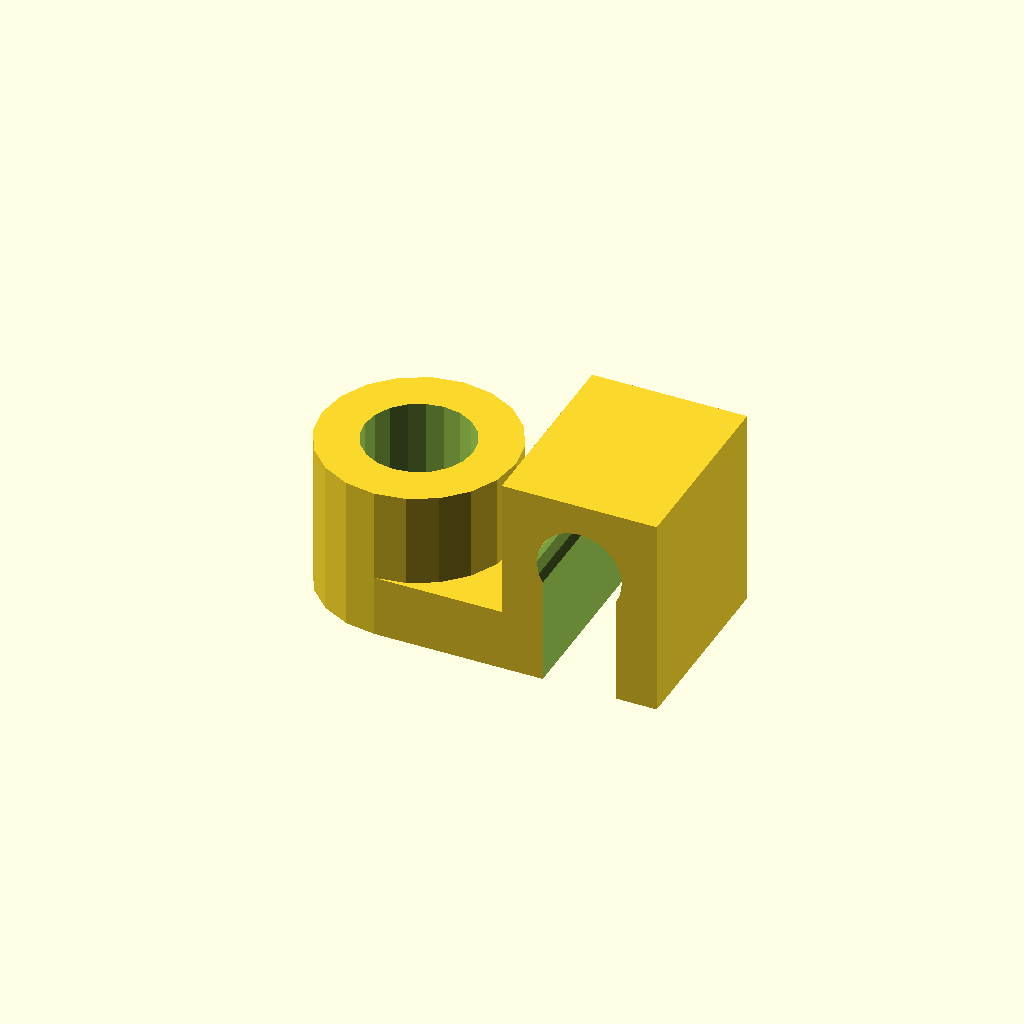
Cell 1 — every parameter at its default value.
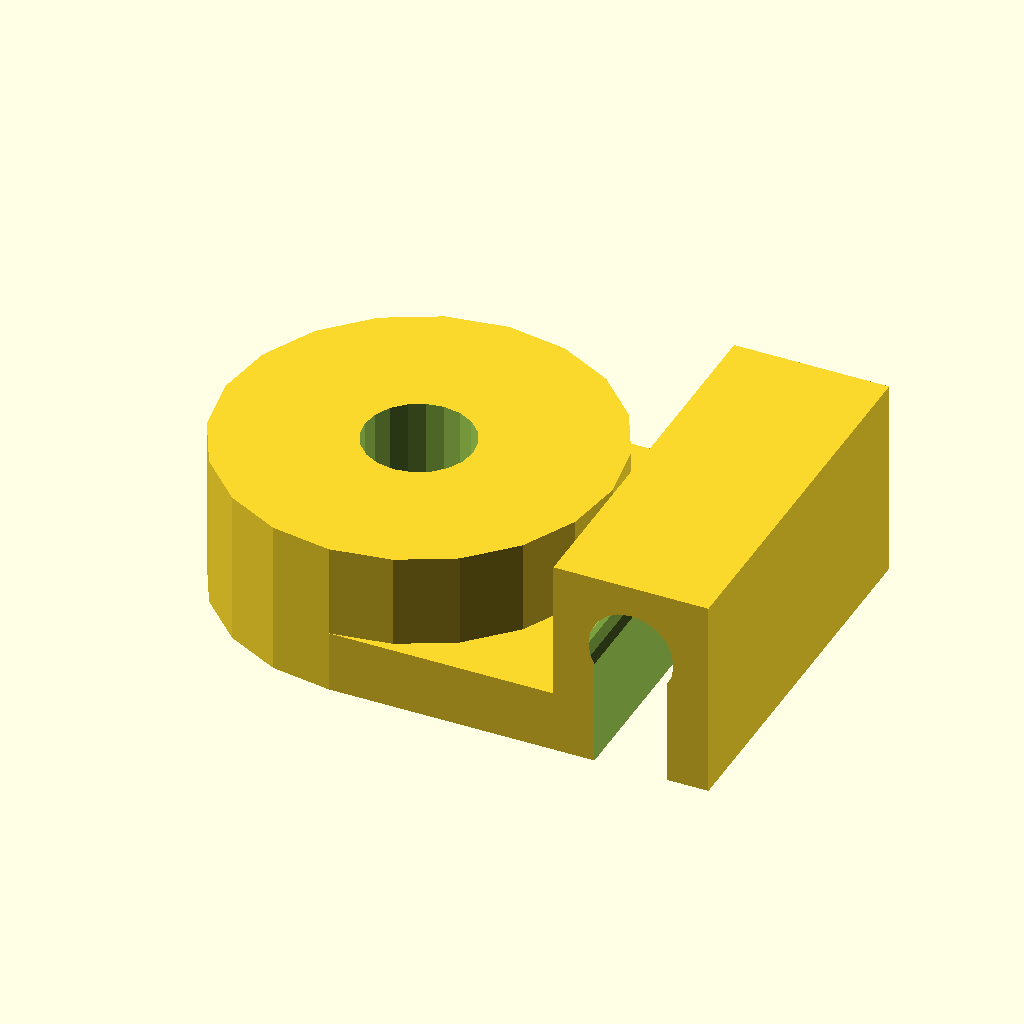
Cell 2: the same model with diameter = 25.
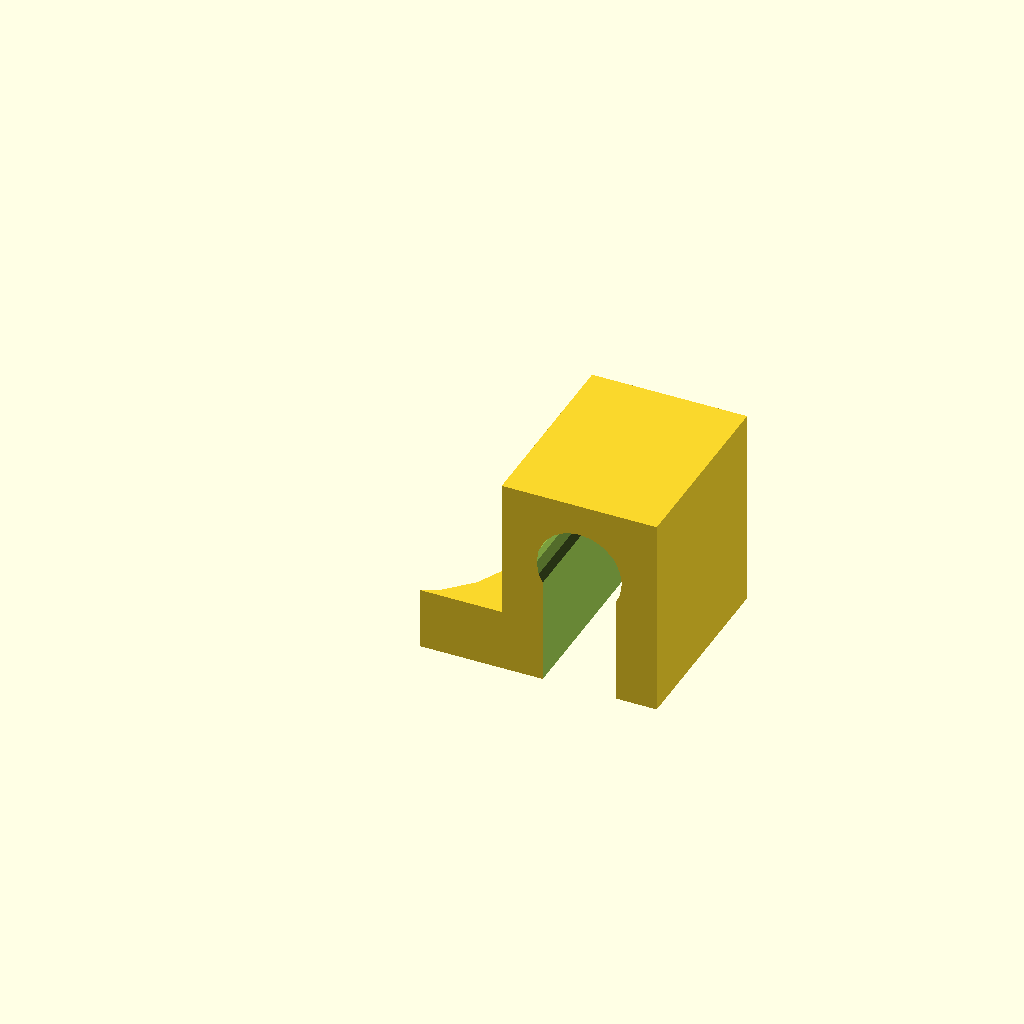
Cell 3: the same model with holeDiameter = 14.
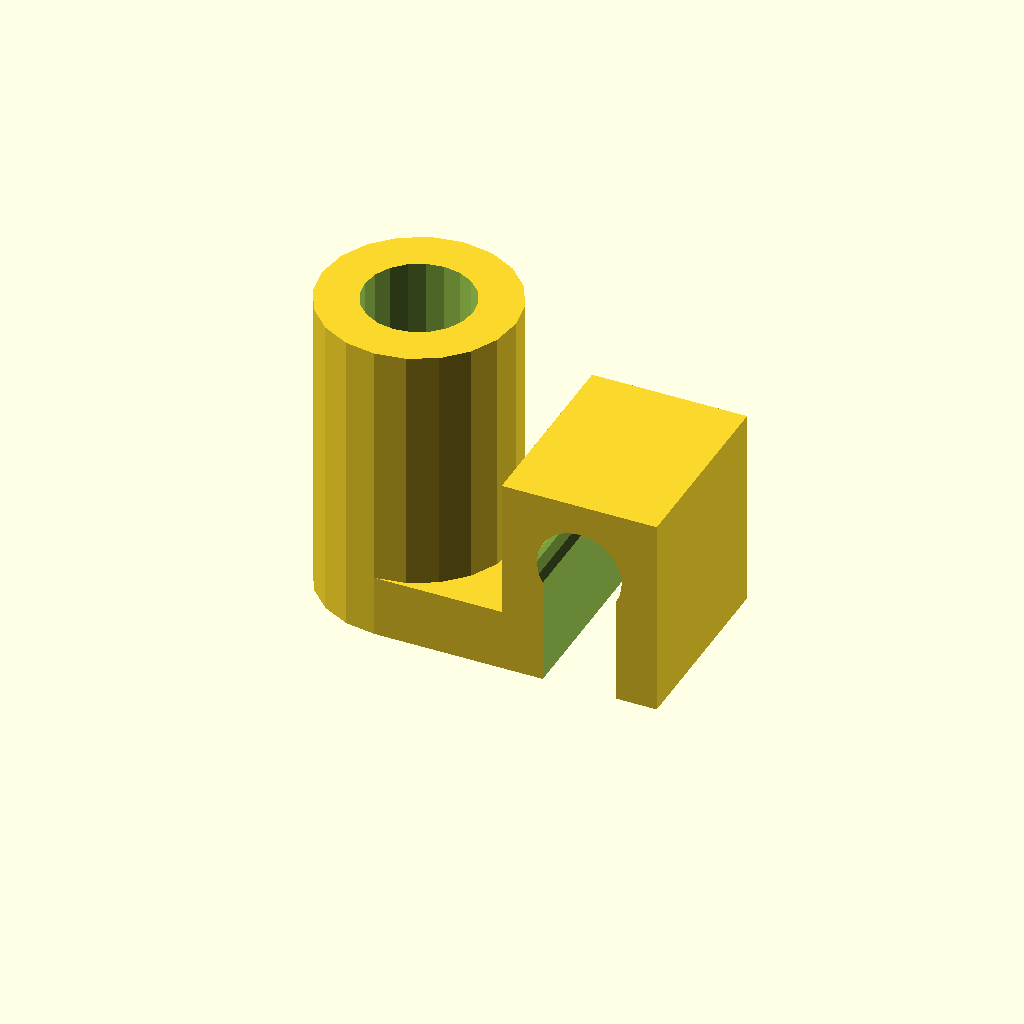
Cell 4: the same model with height = 20.
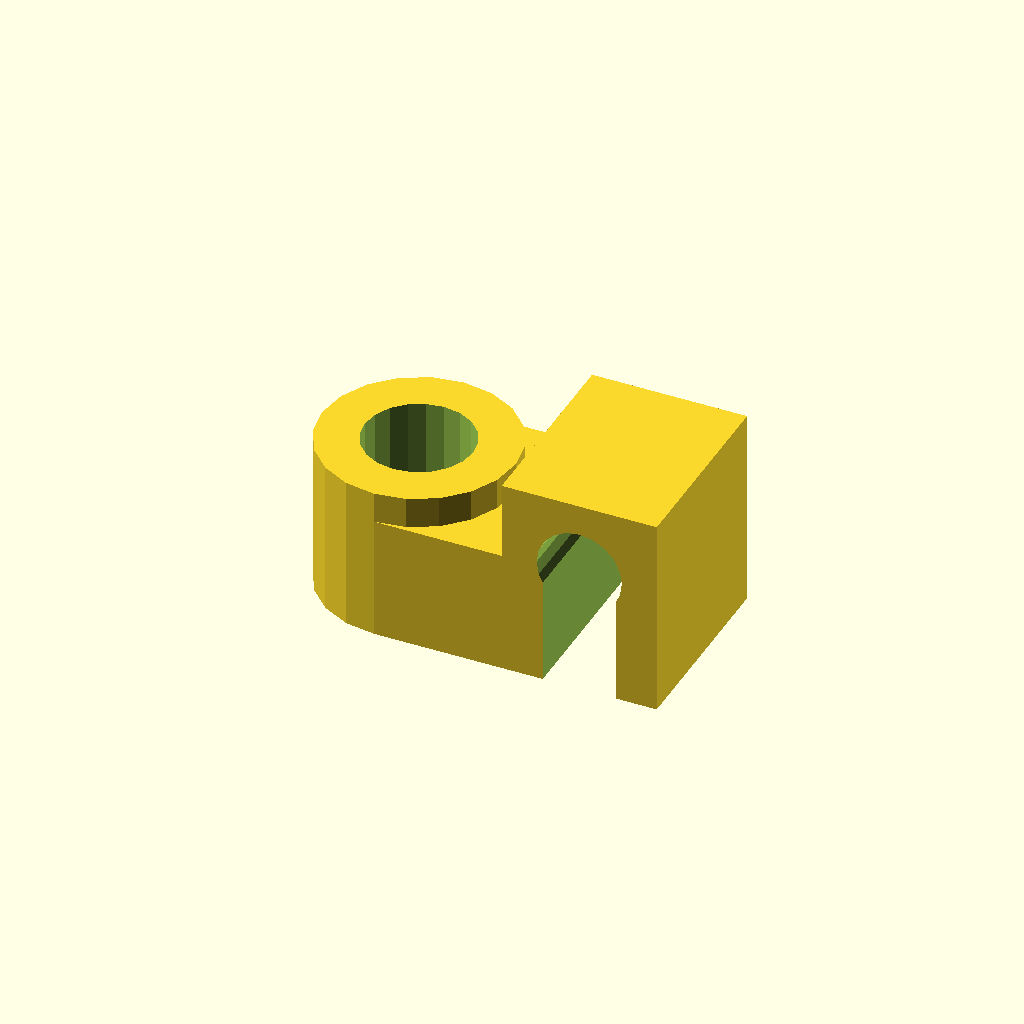
Cell 5: the same model with thickness = 8.
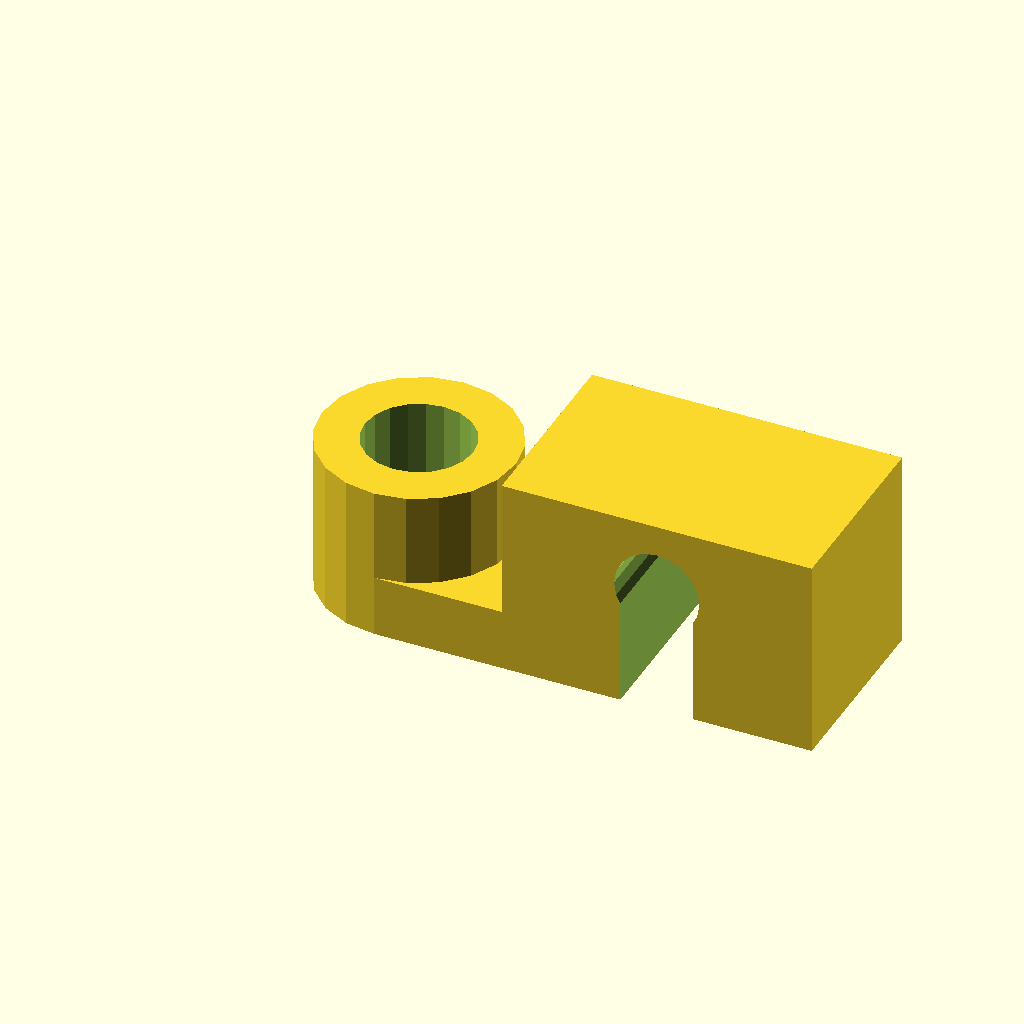
Cell 6: the same model with clipThickness = 20.
One fixed orthographic camera (rotation 55°, 0°, 25°; colour scheme Cornfield) for every cell.
Source of the model, inputs/thingiverse/files/thing-25156/Nerf-Dart-Shower-Caddy-Anchor-Parametric/ShowerCaddyAnchor.scad:
/*
 * Shower Caddy Anchor, v1.0
 *
 * by Alex Franke (CodeCreations), Jun 2012
 * http://www.theFrankes.com
 * 
 * Licenced under Creative Commons Attribution - Non-Commercial - Share Alike 3.0 
 * 
 * DESCRIPTION: This is a simple parametric shower caddy anchor that uses a suction
 *   cup from a nerf dart to keep the caddy stable. 
 * 
 * INSTRUCTIONS:  Choose some values in the "User-defined values" section, render,
 *   and print one or more of the shower caddy anchors. (For me, it required about 
 *   285mm of filament -- about 5 cents.) Pull the suction cup(s) off of a Nerf 
 *   suction dart (e.g. http://amzn.com/B00284C4FK -- or you can get them at places 
 *   like Walmart) and clean off any remaining glue. Attach dart head to shower caddy 
 *   anchor. 
 * 
 * v1.0, Jun 17, 2012: Initial Release.
 * 
 * TODO: 
 *   * nothing yet...  
 */

/////////////////////////////////////////////////////////////////////////////
// User-defined values... 
/////////////////////////////////////////////////////////////////////////////

diameter      = 12.5;  // Diameter of the nerf dart
holeDiameter  = 7;     // Diameter of the hole in the nerf dart
height        = 10;    // Height of the suction cup mount
thickness     = 4;     // Thickness of the base that connects the cup to the clip
clipThickness = 10;    // Overall width of the clip 
clipHeight    = 13;    // Overall height of the clip 
gap           = 2	;     // Distance between the clip and the suction cup mount 
wireDiameter  = 5.5;   // Diameter of the caddy wire
gutterWidth   = 4.7;   // Width of the gap used to snap the wire in place. 

$fn           = 20;    // Curve detail 


/////////////////////////////////////////////////////////////////////////////
// Calculated values... 
/////////////////////////////////////////////////////////////////////////////

length = clipThickness + gap + diameter/2; 
gutterHeight = clipHeight-wireDiameter/2 - 2; 


/////////////////////////////////////////////////////////////////////////////
// The code... 
/////////////////////////////////////////////////////////////////////////////

difference() {
	union() {
		// Suction cup mount 
		translate([0,0,height/2]) 
			cylinder( r=diameter/2, h=height, center=true );

		// Base connecting suction cup mount to clip 
		translate([length/2,0,thickness/2]) 
			cube( [length,diameter,thickness], center=true);  

		// Caddy clip 
		translate([length-clipThickness/2,0,clipHeight/2]) 
			cube( [clipThickness,diameter,clipHeight], center=true);  
	}

	// Suction cup mount hole 
	translate([0,0,height/2]) 
		cylinder( r=holeDiameter/2, h=height+1, center=true );

	// Caddy wire hole
	translate([length-clipThickness/2,0,clipHeight-wireDiameter/2 - 2]) 
		rotate([90,0,0]) 
			cylinder( r=wireDiameter/2, h=diameter+1, center=true );

	// Caddy wire gutter 
	translate([length-clipThickness/2,0,(gutterHeight-1)/2]) 
		cube( [gutterWidth, diameter+1, gutterHeight+1], center=true );
}
Parameter table extracted from the source (name, type, default, range or options):
diameter: number, default 12.5
holeDiameter: number, default 7
height: number, default 10
thickness: number, default 4
clipThickness: number, default 10
clipHeight: number, default 13
gap: number, default 2
wireDiameter: number, default 5.5
gutterWidth: number, default 4.7
